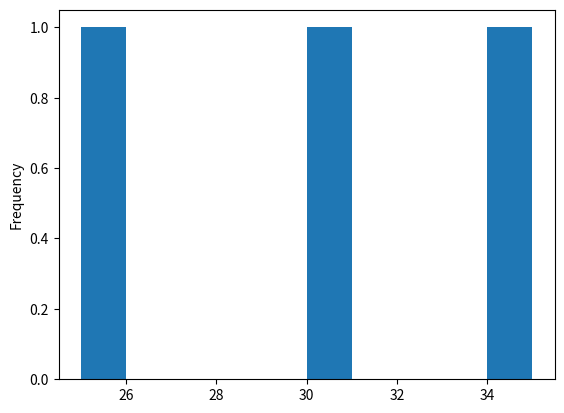

Recreate this plot in Python.
import matplotlib.pyplot as plt
import pandas as pd
data = {
    'Name': ['Alice', 'Bob', 'Charlie'],
    'Age': [25, 30, 35]
}
df = pd.DataFrame(data)

df['Age'].plot(kind='hist')
plt.show()
